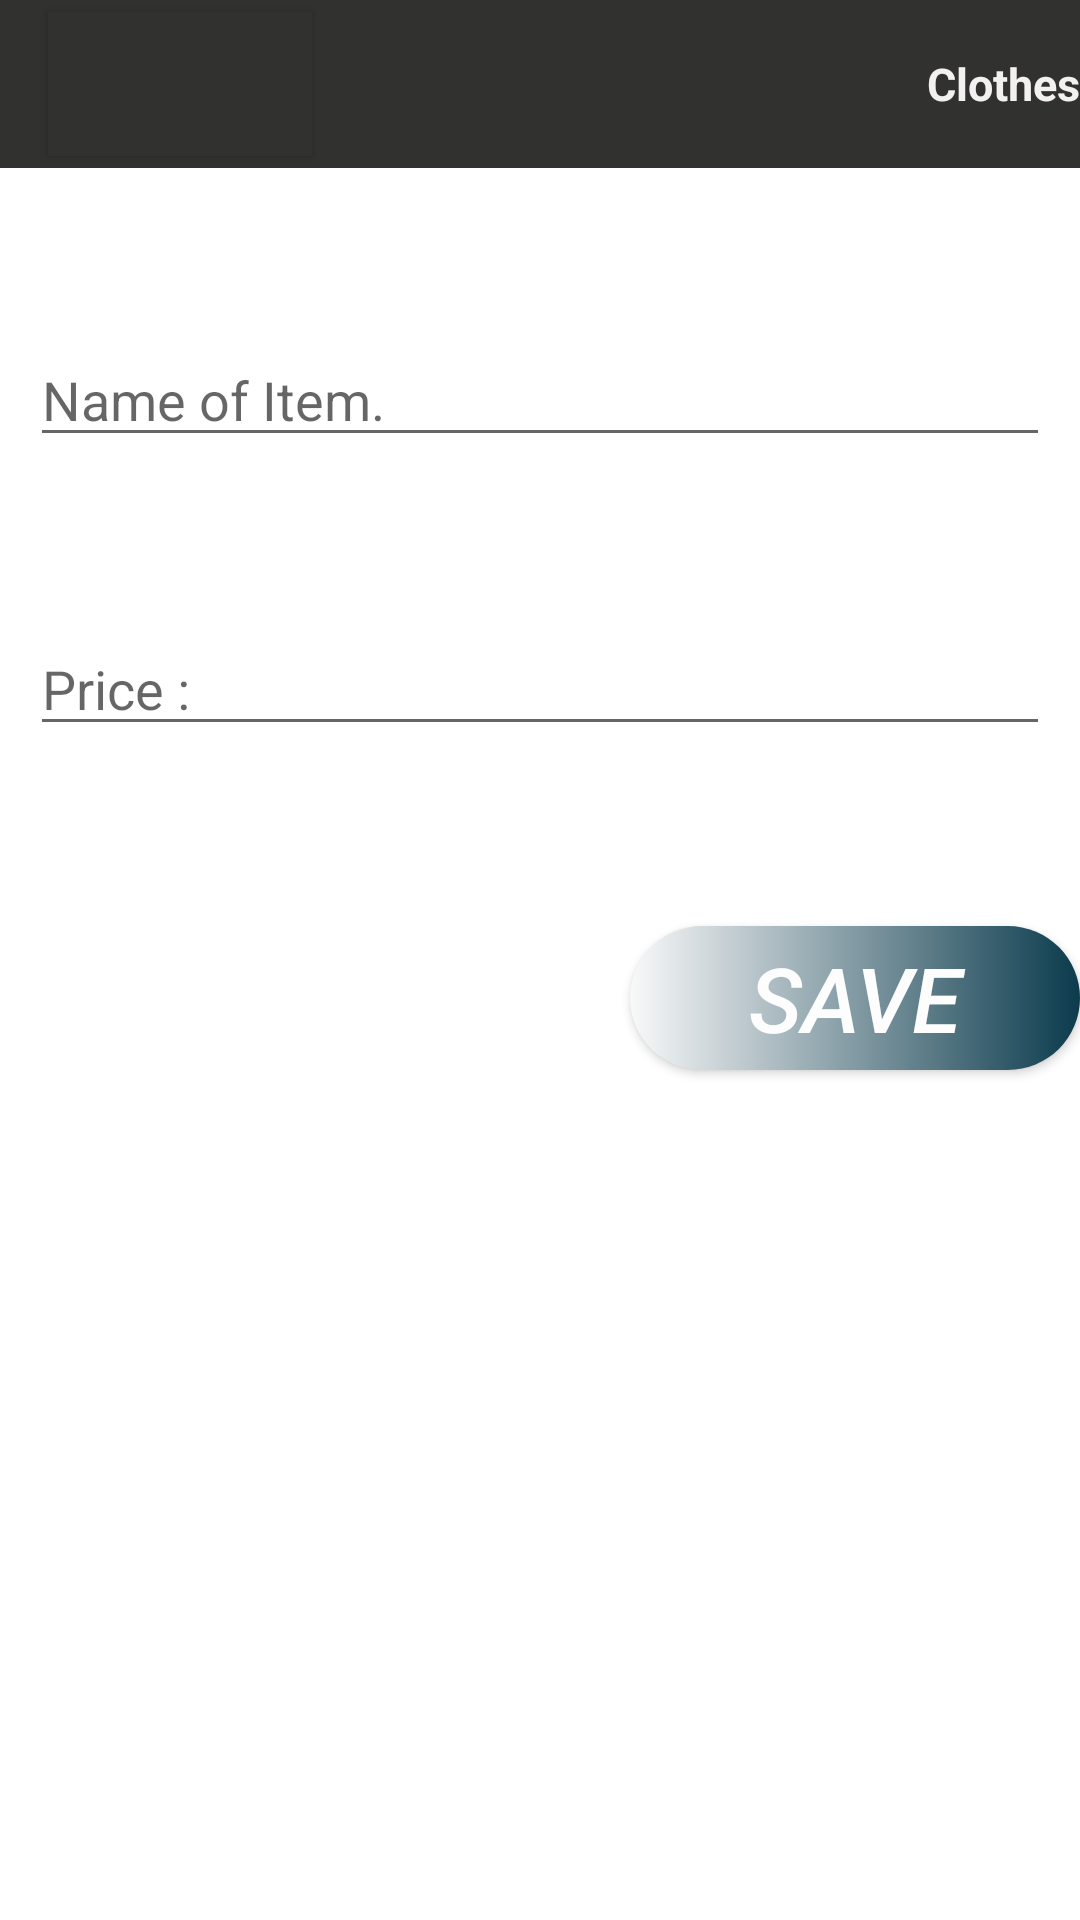

Here is an Android app screen rendered from its layout file. Give the layout XML and the strings, colors and styles it references.
<!-- AndroidManifest.xml: application theme AppTheme -->
<!-- res/layout/clothes.xml -->
<?xml version="1.0" encoding="utf-8"?>
<LinearLayout xmlns:android="http://schemas.android.com/apk/res/android"
    android:orientation="vertical"
    android:layout_width="match_parent"
    android:layout_height="match_parent"
    android:clickable="true"
    android:focusableInTouchMode="true"
    android:background="@color/colorSlide_1"
      >
    <android.support.v7.widget.Toolbar
        android:layout_width="match_parent"
        android:layout_height="wrap_content"
        android:id="@+id/tool_bar"
        android:background="@color/colorPrimary"
        >
        <Button
            android:layout_width="wrap_content"
            android:layout_height="wrap_content"
            android:background="@color/colorPrimary"
            android:drawableLeft="@drawable/back"
            android:id="@+id/back"
            />
        <TextView
            android:layout_width="match_parent"
            android:layout_height="wrap_content"
            android:text="Clothes"
            android:textStyle="bold"
            android:textColor="@color/white3"
            android:textSize="15dp"
            android:textAlignment="viewEnd"
            android:layout_gravity="end"
            />
    </android.support.v7.widget.Toolbar>


    <LinearLayout
        android:layout_width="match_parent"
        android:orientation="horizontal"
        android:layout_marginTop="45dp"
        android:layout_height="wrap_content">

    <EditText
        android:id="@+id/cloth"
        android:hint="Name of Item."
        android:layout_width="match_parent"
        android:layout_height="wrap_content"
        android:layout_margin="10dp"
        android:inputType="text"
        />
    </LinearLayout>
    <LinearLayout
        android:layout_width="match_parent"
        android:orientation="horizontal"
        android:layout_marginTop="45dp"
        android:layout_height="wrap_content">
    <EditText
        android:id="@+id/cloth2"
        android:layout_width="match_parent"
        android:hint="Price :"
        android:layout_height="wrap_content"
        android:layout_margin="10dp"
        android:layout_gravity="right"
        android:inputType="numberDecimal"
        />
    </LinearLayout>
    <Button
        android:layout_width="150dp"
        android:layout_height="wrap_content"
        android:id="@+id/cloth3"
        android:layout_gravity="end"
        android:layout_marginTop="40dp"
        android:text="SAVE"
        style="@style/button_style"
        android:textStyle="italic"
        android:textSize="30dp"
        />





</LinearLayout>
<!-- resources referenced by this layout -->
<resources>
  <color name="colorPrimary">#31312f</color>
  <color name="colorSlide_1">#FFFFFF</color>
  <color name="white3">#f2f0f0</color>
  
      // for intro slides
  <style name="button_style">
      <item name="android:background">@drawable/button_style</item>
      <item name="android:layout_height">wrap_content</item>
      <item name="android:textColor">#FDFDFE</item>
      <item name="android:layout_width">match_parent</item>
  </style>
  <style name="AppTheme" parent="Theme.AppCompat.Light.NoActionBar">
      
      <item name="colorPrimary">@color/colorPrimary</item>
      <item name="colorPrimaryDark">@color/colorPrimaryDark</item>
      <item name="colorAccent">@color/colorAccent</item>
  </style>
  <!-- drawable button_style (drawable) -->
  <?xml version="1.0" encoding="utf-8"?>
  <selector xmlns:android="http://schemas.android.com/apk/res/android">
  <item >
      <shape android:shape="rectangle">
          <corners android:radius="50dp"/>
          <solid android:color="#FDFDFE"/>
          <size android:height="32dp"/>
          <gradient android:startColor="#f9f9f9"
              android:endColor="#0b3b4d"/>
  
      </shape>
  </item>
  </selector>
  <color name="colorPrimaryDark">#5c5851</color>
  <color name="colorAccent">#FF4081</color>
</resources>
